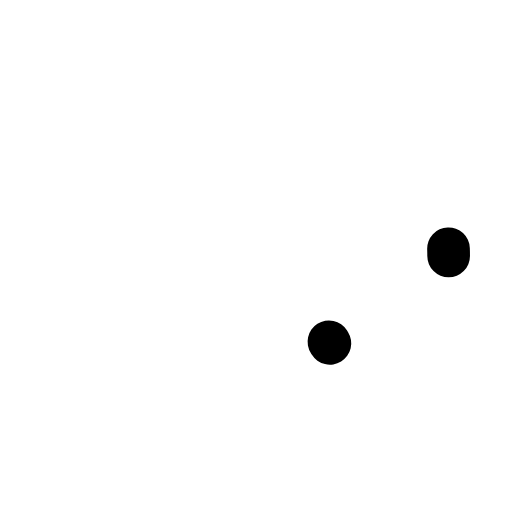
t = 0.00 s
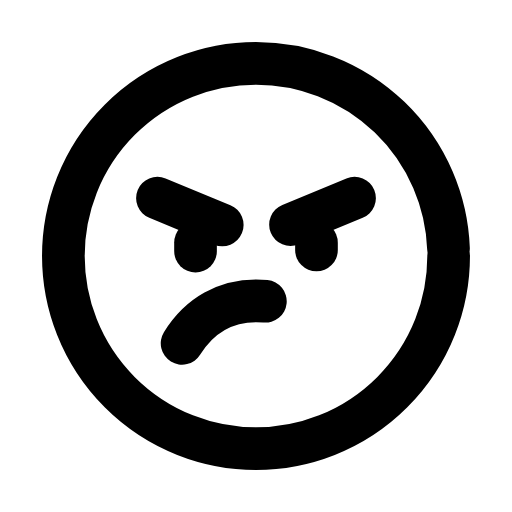
t = 0.31 s
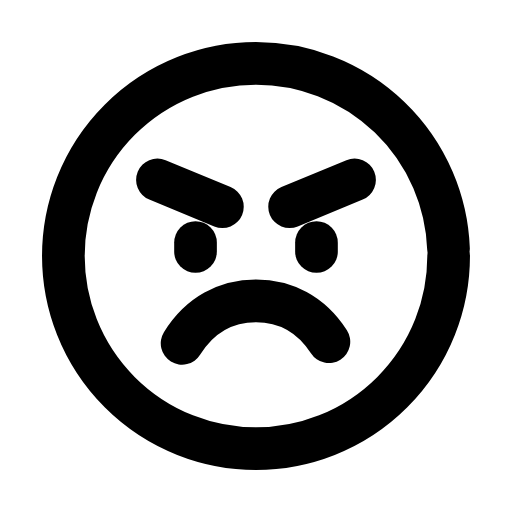
t = 0.60 s
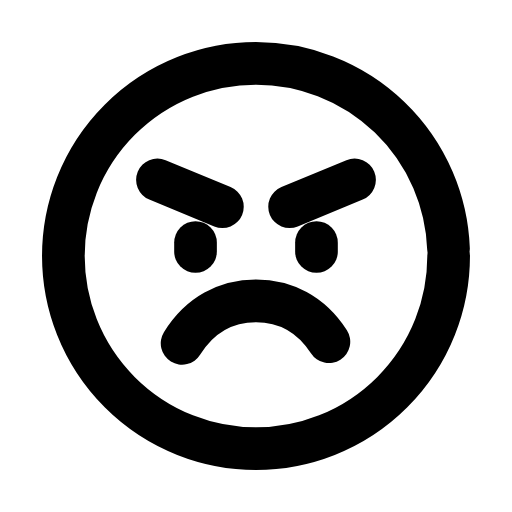
t = 0.95 s
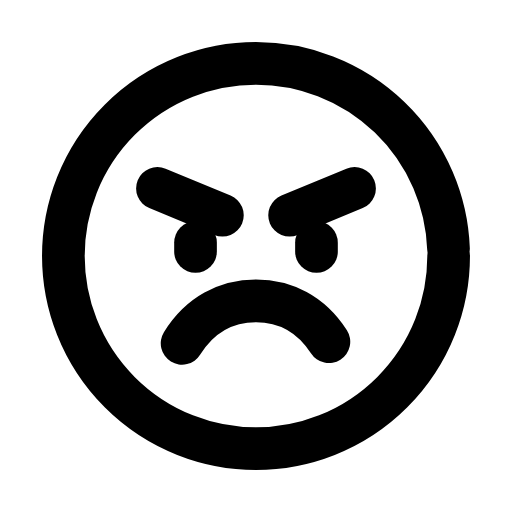
t = 1.20 s
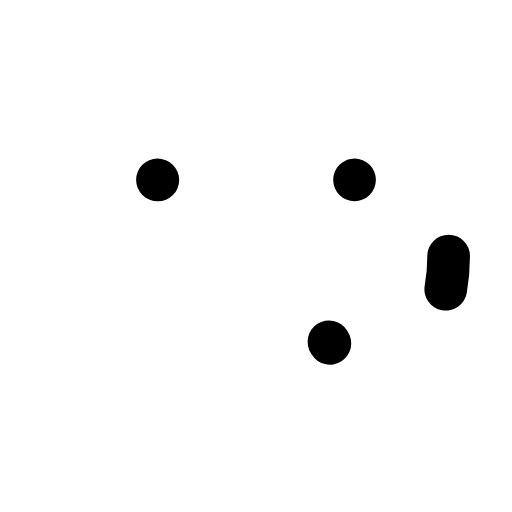
t = 1.51 s

The animated SVG that drew these frames (rendered in a browser with its animation timeline set to each time). Animation: 7 SMIL elements (animate=6,animateTransform=1); one cycle of 1.80 s, repeats indefinitely.

<svg xmlns="http://www.w3.org/2000/svg" width="24" height="24" viewBox="0 0 24 24" fill="none"><g transform="translate(-0.6 -0.6) scale(1.05)"><circle stroke="currentColor" stroke-width="1.905" stroke-linecap="round" stroke-linejoin="round" fill="none" cx="12" cy="12" r="8.6" pathLength="1" stroke-dasharray="1"><animate attributeName="stroke-dashoffset" values="1;1;0;0;0;0;1;1;1" keyTimes="0;0;0.189;0.45;0.6;0.774;0.9;0.9;1" dur="1.8s" repeatCount="indefinite" calcMode="spline" keySplines="0.16 1 0.3 1;0.16 1 0.3 1;0.16 1 0.3 1;0.16 1 0.3 1;0.16 1 0.3 1;0.16 1 0.3 1;0.16 1 0.3 1;0.16 1 0.3 1"/></circle><g><animateTransform attributeName="transform" type="translate" values="0 0;0 0;0 0.9;0 0;0 0;0 0;0 0;0 0.9;0 0;0 0;0 0" keyTimes="0;0.135;0.2475;0.36;0.45;0.6;0.66;0.735;0.81;0.9;1" dur="1.8s" repeatCount="indefinite" calcMode="spline" keySplines="0.16 1 0.3 1;0.16 1 0.3 1;0.16 1 0.3 1;0.16 1 0.3 1;0.16 1 0.3 1;0.16 1 0.3 1;0.16 1 0.3 1;0.16 1 0.3 1;0.16 1 0.3 1;0.16 1 0.3 1"/><path stroke="currentColor" stroke-width="1.905" stroke-linecap="round" stroke-linejoin="round" fill="none" d="M7.6 8.6L10.5 9.8" pathLength="1" stroke-dasharray="1"><animate attributeName="stroke-dashoffset" values="1;1;0;0;0;0;1;1;1" keyTimes="0;0.0315;0.2205;0.45;0.6;0.753;0.879;0.9;1" dur="1.8s" repeatCount="indefinite" calcMode="spline" keySplines="0.16 1 0.3 1;0.16 1 0.3 1;0.16 1 0.3 1;0.16 1 0.3 1;0.16 1 0.3 1;0.16 1 0.3 1;0.16 1 0.3 1;0.16 1 0.3 1"/></path><path stroke="currentColor" stroke-width="1.905" stroke-linecap="round" stroke-linejoin="round" fill="none" d="M16.4 8.6L13.5 9.8" pathLength="1" stroke-dasharray="1"><animate attributeName="stroke-dashoffset" values="1;1;0;0;0;0;1;1;1" keyTimes="0;0.063;0.252;0.45;0.6;0.732;0.858;0.9;1" dur="1.8s" repeatCount="indefinite" calcMode="spline" keySplines="0.16 1 0.3 1;0.16 1 0.3 1;0.16 1 0.3 1;0.16 1 0.3 1;0.16 1 0.3 1;0.16 1 0.3 1;0.16 1 0.3 1;0.16 1 0.3 1"/></path></g><line stroke="currentColor" stroke-width="1.905" stroke-linecap="round" stroke-linejoin="round" fill="none" x1="9.3" x2="9.3" y1="11.4" y2="11.8" pathLength="1" stroke-dasharray="1"><animate attributeName="stroke-dashoffset" values="1;1;0;0;0;0;1;1;1" keyTimes="0;0.0945;0.2835;0.45;0.6;0.711;0.837;0.9;1" dur="1.8s" repeatCount="indefinite" calcMode="spline" keySplines="0.16 1 0.3 1;0.16 1 0.3 1;0.16 1 0.3 1;0.16 1 0.3 1;0.16 1 0.3 1;0.16 1 0.3 1;0.16 1 0.3 1;0.16 1 0.3 1"/></line><line stroke="currentColor" stroke-width="1.905" stroke-linecap="round" stroke-linejoin="round" fill="none" x1="14.7" x2="14.7" y1="11.4" y2="11.8" pathLength="1" stroke-dasharray="1"><animate attributeName="stroke-dashoffset" values="1;1;0;0;0;0;1;1;1" keyTimes="0;0.126;0.315;0.45;0.6;0.69;0.816;0.9;1" dur="1.8s" repeatCount="indefinite" calcMode="spline" keySplines="0.16 1 0.3 1;0.16 1 0.3 1;0.16 1 0.3 1;0.16 1 0.3 1;0.16 1 0.3 1;0.16 1 0.3 1;0.16 1 0.3 1;0.16 1 0.3 1"/></line><path stroke="currentColor" stroke-width="1.905" stroke-linecap="round" stroke-linejoin="round" fill="none" d="M8.7 15.9C9.5 14.6 10.7 14 12 14S14.5 14.6 15.3 15.9" pathLength="1" stroke-dasharray="1"><animate attributeName="stroke-dashoffset" values="1;1;0;0;0;0;1;1;1" keyTimes="0;0.153;0.324;0.45;0.6;0.684;0.798;0.9;1" dur="1.8s" repeatCount="indefinite" calcMode="spline" keySplines="0.16 1 0.3 1;0.16 1 0.3 1;0.16 1 0.3 1;0.16 1 0.3 1;0.16 1 0.3 1;0.16 1 0.3 1;0.16 1 0.3 1;0.16 1 0.3 1"/></path></g></svg>
